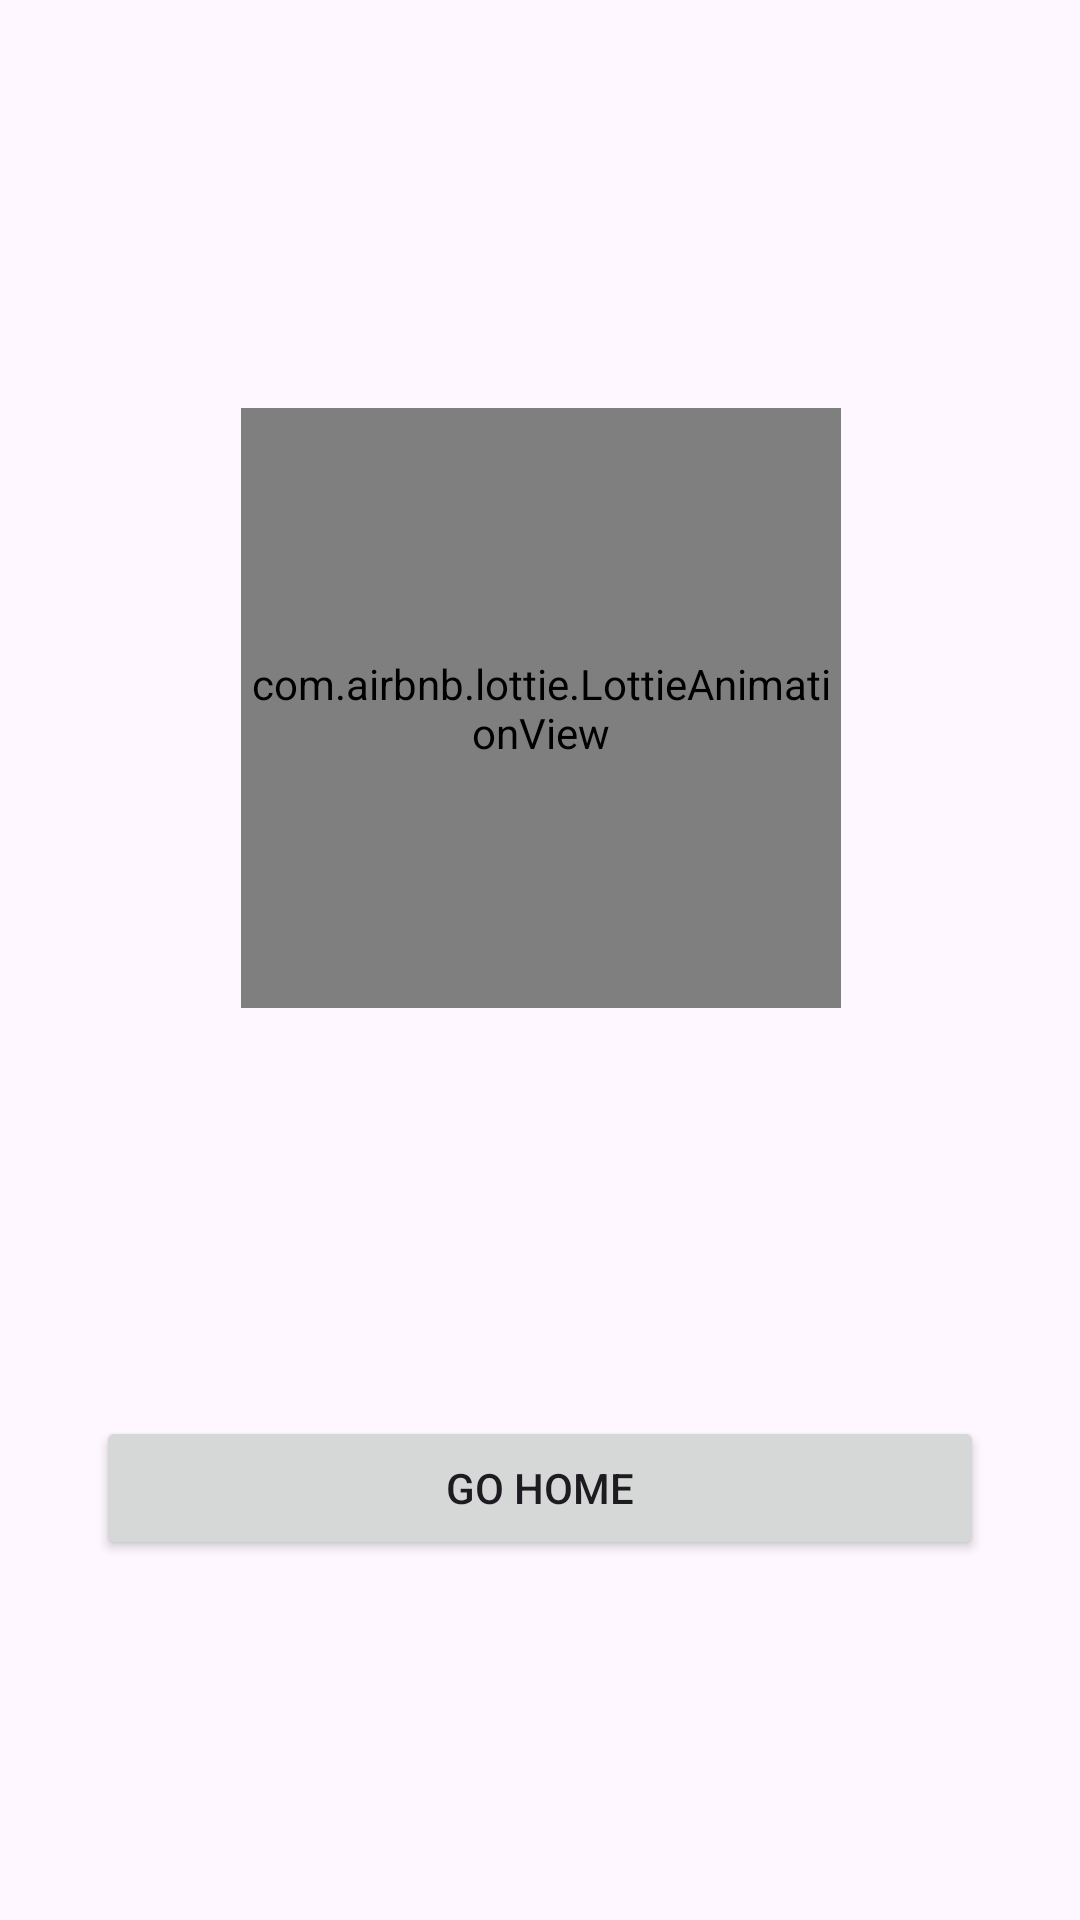

Produce the Android XML layout that renders to this screen, including the resource entries it uses.
<!-- AndroidManifest.xml: application theme Theme.Gathereality -->
<!-- res/layout/fragment_success.xml -->
<?xml version="1.0" encoding="utf-8"?>
<androidx.constraintlayout.widget.ConstraintLayout xmlns:android="http://schemas.android.com/apk/res/android"
    xmlns:app="http://schemas.android.com/apk/res-auto"
    xmlns:tools="http://schemas.android.com/tools"
    android:layout_width="match_parent"
    android:layout_height="match_parent"
    tools:context=".ui.success.SuccessFragment">


    <Button
        android:id="@+id/btn_gohome"
        android:layout_width="0dp"
        android:layout_height="wrap_content"
        android:layout_marginStart="32dp"
        android:layout_marginEnd="32dp"
        android:layout_marginBottom="120dp"
        android:text="Go Home"
        app:layout_constraintBottom_toBottomOf="parent"
        app:layout_constraintEnd_toEndOf="parent"
        app:layout_constraintStart_toStartOf="parent" />

    <com.airbnb.lottie.LottieAnimationView
        app:lottie_rawRes="@raw/lottie"
        android:layout_width="200dp"
        android:layout_height="200dp"
        app:layout_constraintBottom_toTopOf="@+id/btn_gohome"
        app:layout_constraintEnd_toEndOf="parent"
        app:layout_constraintHorizontal_bias="0.502"
        app:layout_constraintStart_toStartOf="parent"
        app:layout_constraintTop_toTopOf="parent"
        app:layout_constraintVertical_bias="0.5"
        app:layout_constraintVertical_chainStyle="packed"
        app:lottie_autoPlay="true"
        app:lottie_loop="true"
        />
</androidx.constraintlayout.widget.ConstraintLayout>
<!-- resources referenced by this layout -->
<resources>
  <style name="Theme.Gathereality" parent="Base.Theme.Gathereality" />
  <style name="Base.Theme.Gathereality" parent="Theme.Material3.DayNight.NoActionBar">
          
          
      </style>
</resources>
